Photos from the image-classification dataset "dataset" in the GitHub repository alhaj-ai/parking_occupancy_project. Its 2 classes are: empty, occupied.

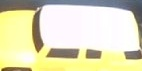
Label: occupied

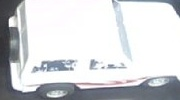
Label: occupied

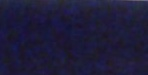
Label: occupied

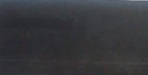
Label: occupied

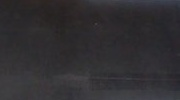
Label: occupied

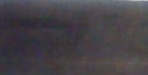
Label: empty
